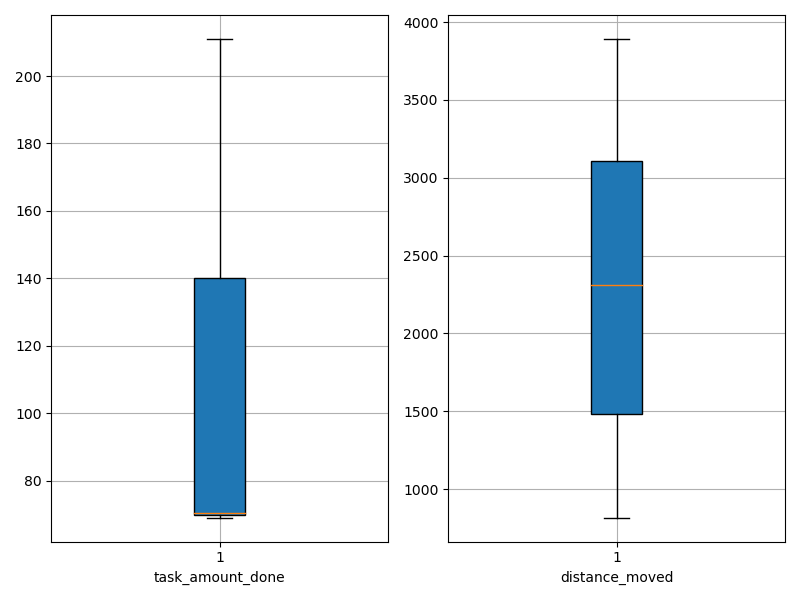

The file beside this chart, header and first rows:
agent_id, task_amount_done, distance_moved
0, 70.0, 1221
1, 139.0, 3371
2, 69.0, 2286
3, 69.0, 1094
4, 70.0, 2482
5, 139.0, 2955
6, 71.0, 816.7
7, 70.0, 2366
8, 70.0, 1045
9, 139.0, 1935
10, 70.0, 1199
11, 140.0, 3493
12, 69.0, 2260
13, 141.0, 2204
14, 140.0, 3655
15, 141.0, 2340
16, 70.0, 1272
17, 139.0, 2420
18, 69.0, 824.9
19, 70.0, 1367
20, 69.0, 2054
21, 142.0, 3543
22, 70.0, 2764
23, 141.0, 2116
24, 69.0, 2590
25, 71.0, 3547
26, 69.0, 2059
27, 69.0, 1525
28, 140.0, 2457
29, 211.0, 3102
30, 70.0, 3892
31, 71.0, 1353
32, 71.0, 1268
33, 71.0, 3536
34, 69.0, 3131
35, 142.0, 3294
36, 70.0, 3121
37, 69.0, 2044
38, 140.0, 2028
39, 141.0, 2466
